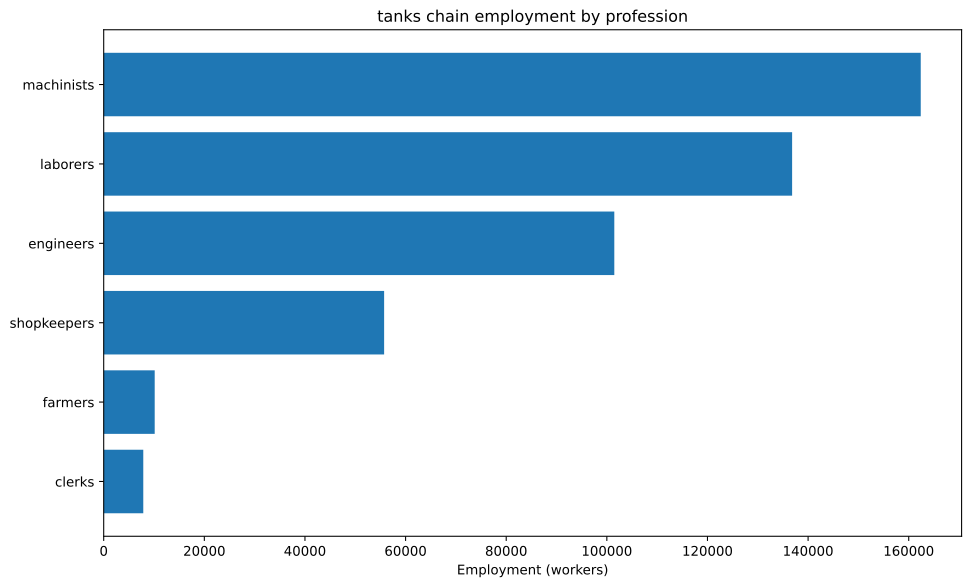

Data behind this chart, as committed beside it:
config, building, profession, employment
building_tooling_workshops+pm_rubber_gri…, building_tooling_workshops, engineers, 1524
building_tooling_workshops+pm_rubber_gri…, building_tooling_workshops, machinists, 3048
building_tooling_workshops+pm_rubber_gri…, building_tooling_workshops, shopkeepers, 1524
building_paper_mills+pm_bleached_paper+p…, building_paper_mills, engineers, 128.9
building_paper_mills+pm_bleached_paper+p…, building_paper_mills, laborers, 257.7
building_paper_mills+pm_bleached_paper+p…, building_paper_mills, machinists, 257.7
building_paper_mills+pm_bleached_paper+p…, building_paper_mills, shopkeepers, 128.9
building_chemical_plants+pm_nitrogen_fix…, building_chemical_plants, engineers, 329.4
building_chemical_plants+pm_nitrogen_fix…, building_chemical_plants, laborers, 219.6
building_chemical_plants+pm_nitrogen_fix…, building_chemical_plants, machinists, 439.2
building_chemical_plants+pm_nitrogen_fix…, building_chemical_plants, shopkeepers, 109.8
building_explosives_factory+pm_brine_ele…, building_explosives_factory, engineers, 1289
building_explosives_factory+pm_brine_ele…, building_explosives_factory, laborers, 859.1
building_explosives_factory+pm_brine_ele…, building_explosives_factory, machinists, 859.1
building_explosives_factory+pm_brine_ele…, building_explosives_factory, shopkeepers, 429.6
building_synthetics_plants+pm_dye_produc…, building_synthetics_plants, engineers, 64.44
building_synthetics_plants+pm_dye_produc…, building_synthetics_plants, laborers, 32.22
building_synthetics_plants+pm_dye_produc…, building_synthetics_plants, machinists, 48.33
building_synthetics_plants+pm_dye_produc…, building_synthetics_plants, shopkeepers, 16.11
building_steel_mills+pm_electric_arc_pro…, building_steel_mills, engineers, 7422
building_steel_mills+pm_electric_arc_pro…, building_steel_mills, machinists, 11133
building_steel_mills+pm_electric_arc_pro…, building_steel_mills, shopkeepers, 3711
building_motor_industry+pm_diesel_engine…, building_motor_industry, engineers, 11906
building_motor_industry+pm_diesel_engine…, building_motor_industry, machinists, 7937
building_motor_industry+pm_diesel_engine…, building_motor_industry, shopkeepers, 3969
building_war_machine_industry+pm_aeropla…, building_war_machine_industry, engineers, 46875
building_war_machine_industry+pm_aeropla…, building_war_machine_industry, laborers, 46875
building_war_machine_industry+pm_aeropla…, building_war_machine_industry, machinists, 62500
building_war_machine_industry+pm_aeropla…, building_war_machine_industry, shopkeepers, 15625
building_coal_mine+pm_diesel_pump_buildi…, building_coal_mine, engineers, 4104
building_coal_mine+pm_diesel_pump_buildi…, building_coal_mine, laborers, 1026
building_coal_mine+pm_diesel_pump_buildi…, building_coal_mine, machinists, 6155
building_coal_mine+pm_diesel_pump_buildi…, building_coal_mine, shopkeepers, 2052
building_iron_mine+pm_diesel_pump_buildi…, building_iron_mine, engineers, 8320
building_iron_mine+pm_diesel_pump_buildi…, building_iron_mine, laborers, 2080
building_iron_mine+pm_diesel_pump_buildi…, building_iron_mine, machinists, 12480
building_iron_mine+pm_diesel_pump_buildi…, building_iron_mine, shopkeepers, 4160
building_sulfur_mine+pm_diesel_pump_buil…, building_sulfur_mine, engineers, 463.7
building_sulfur_mine+pm_diesel_pump_buil…, building_sulfur_mine, laborers, 115.9
building_sulfur_mine+pm_diesel_pump_buil…, building_sulfur_mine, machinists, 695.6
building_sulfur_mine+pm_diesel_pump_buil…, building_sulfur_mine, shopkeepers, 231.9
building_cotton_plantation+automatic_irr…, building_cotton_plantation, farmers, 9375
building_cotton_plantation+automatic_irr…, building_cotton_plantation, laborers, 12500
building_cotton_plantation+automatic_irr…, building_cotton_plantation, machinists, 3125
building_power_plant+pm_oil-fired_plant, building_power_plant, engineers, 2751
building_power_plant+pm_oil-fired_plant, building_power_plant, laborers, 3930
building_power_plant+pm_oil-fired_plant, building_power_plant, machinists, 2948
building_logging_camp+pm_simple_forestry…, building_logging_camp, laborers, 36956
building_logging_camp+pm_simple_forestry…, building_logging_camp, shopkeepers, 9239
building_logging_camp+pm_saw_mills+pm_in…, building_logging_camp, laborers, 19158
building_logging_camp+pm_saw_mills+pm_in…, building_logging_camp, machinists, 6386
building_logging_camp+pm_saw_mills+pm_in…, building_logging_camp, shopkeepers, 6386
building_rubber_plantation+automatic_irr…, building_rubber_plantation, farmers, 761.9
building_rubber_plantation+automatic_irr…, building_rubber_plantation, laborers, 1016
building_rubber_plantation+automatic_irr…, building_rubber_plantation, machinists, 254
building_oil_rig+pm_combustion_derricks+…, building_oil_rig, engineers, 16306
building_oil_rig+pm_combustion_derricks+…, building_oil_rig, machinists, 24459
building_oil_rig+pm_combustion_derricks+…, building_oil_rig, shopkeepers, 8153
building_railway+pm_diesel_trains_princi…, building_railway, clerks, 7866
building_railway+pm_diesel_trains_princi…, building_railway, laborers, 11799
... 1 more rows
